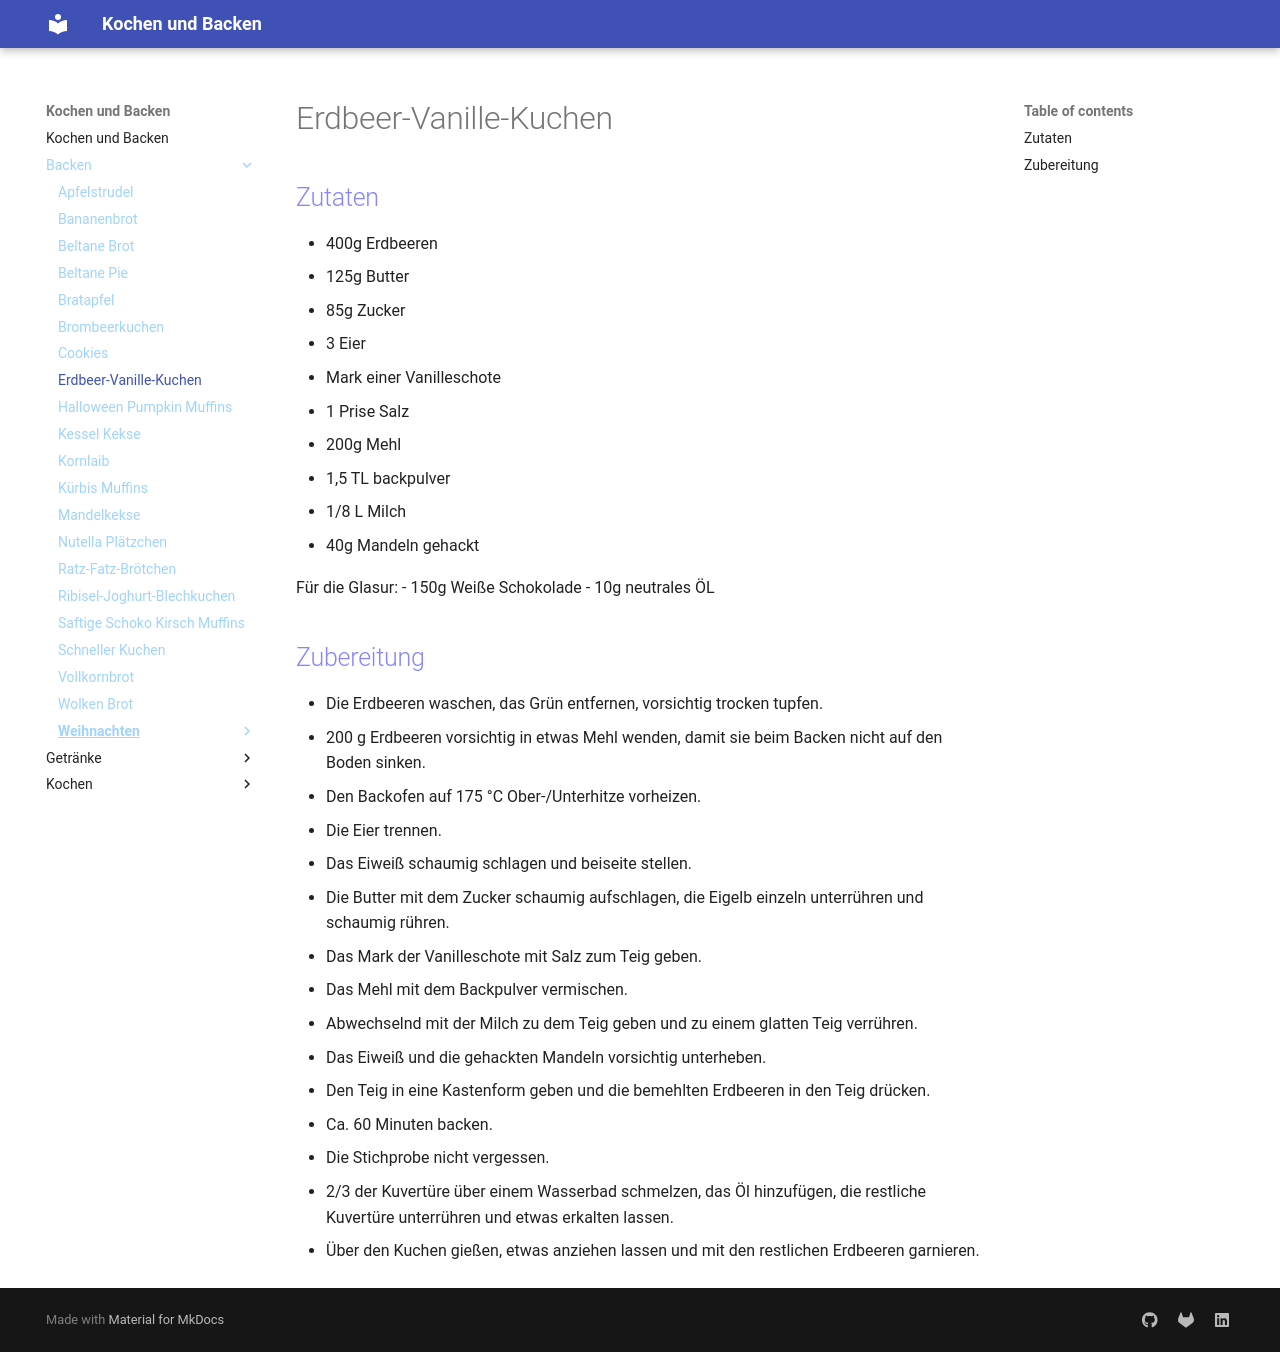

repository: Hinotori91/Kochen-und-Backen · page: Backen/Erdbeer-Vanille-Kuchen/index.html · generator: mkdocs

# Erdbeer-Vanille-Kuchen

## Zutaten
- 400g Erdbeeren
- 125g Butter
- 85g Zucker
- 3 Eier
- Mark einer Vanilleschote
- 1 Prise Salz
- 200g Mehl
- 1,5 TL backpulver
- 1/8 L Milch
- 40g Mandeln gehackt

Für die Glasur:
- 150g Weiße Schokolade
- 10g neutrales ÖL

## Zubereitung
- Die Erdbeeren waschen, das Grün entfernen, vorsichtig trocken tupfen. 
- 200 g Erdbeeren vorsichtig in etwas Mehl wenden, damit sie beim Backen nicht auf den Boden sinken. 
- Den Backofen auf 175 °C Ober-/Unterhitze vorheizen. 
- Die Eier trennen. 
- Das Eiweiß schaumig schlagen und beiseite stellen. 
- Die Butter mit dem Zucker schaumig aufschlagen, die Eigelb einzeln unterrühren und schaumig rühren. 
- Das Mark der Vanilleschote mit Salz zum Teig geben. 
- Das Mehl mit dem Backpulver vermischen. 
- Abwechselnd mit der Milch zu dem Teig geben und zu einem glatten Teig verrühren. 
- Das Eiweiß und die gehackten Mandeln vorsichtig unterheben.
- Den Teig in eine Kastenform geben und die bemehlten Erdbeeren in den Teig drücken. 

- Ca. 60 Minuten backen. 
- Die Stichprobe nicht vergessen.
- 2/3 der Kuvertüre über einem Wasserbad schmelzen, das Öl hinzufügen, die restliche Kuvertüre unterrühren und etwas erkalten lassen. 
- Über den Kuchen gießen, etwas anziehen lassen und mit den restlichen Erdbeeren garnieren. 
